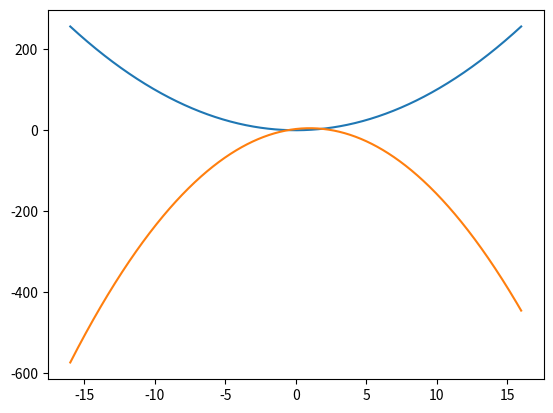

The matplotlib source for this figure:
# This is a sample Python script.

import matplotlib.pyplot as plt
import numpy as np

# 1
x = np.linspace(-16, 16, 1000)
y = x ** 2
y2 = -2*x**2 + 4*x + 3

plt.plot(x, y)
plt.plot(x, y2)
plt.show()